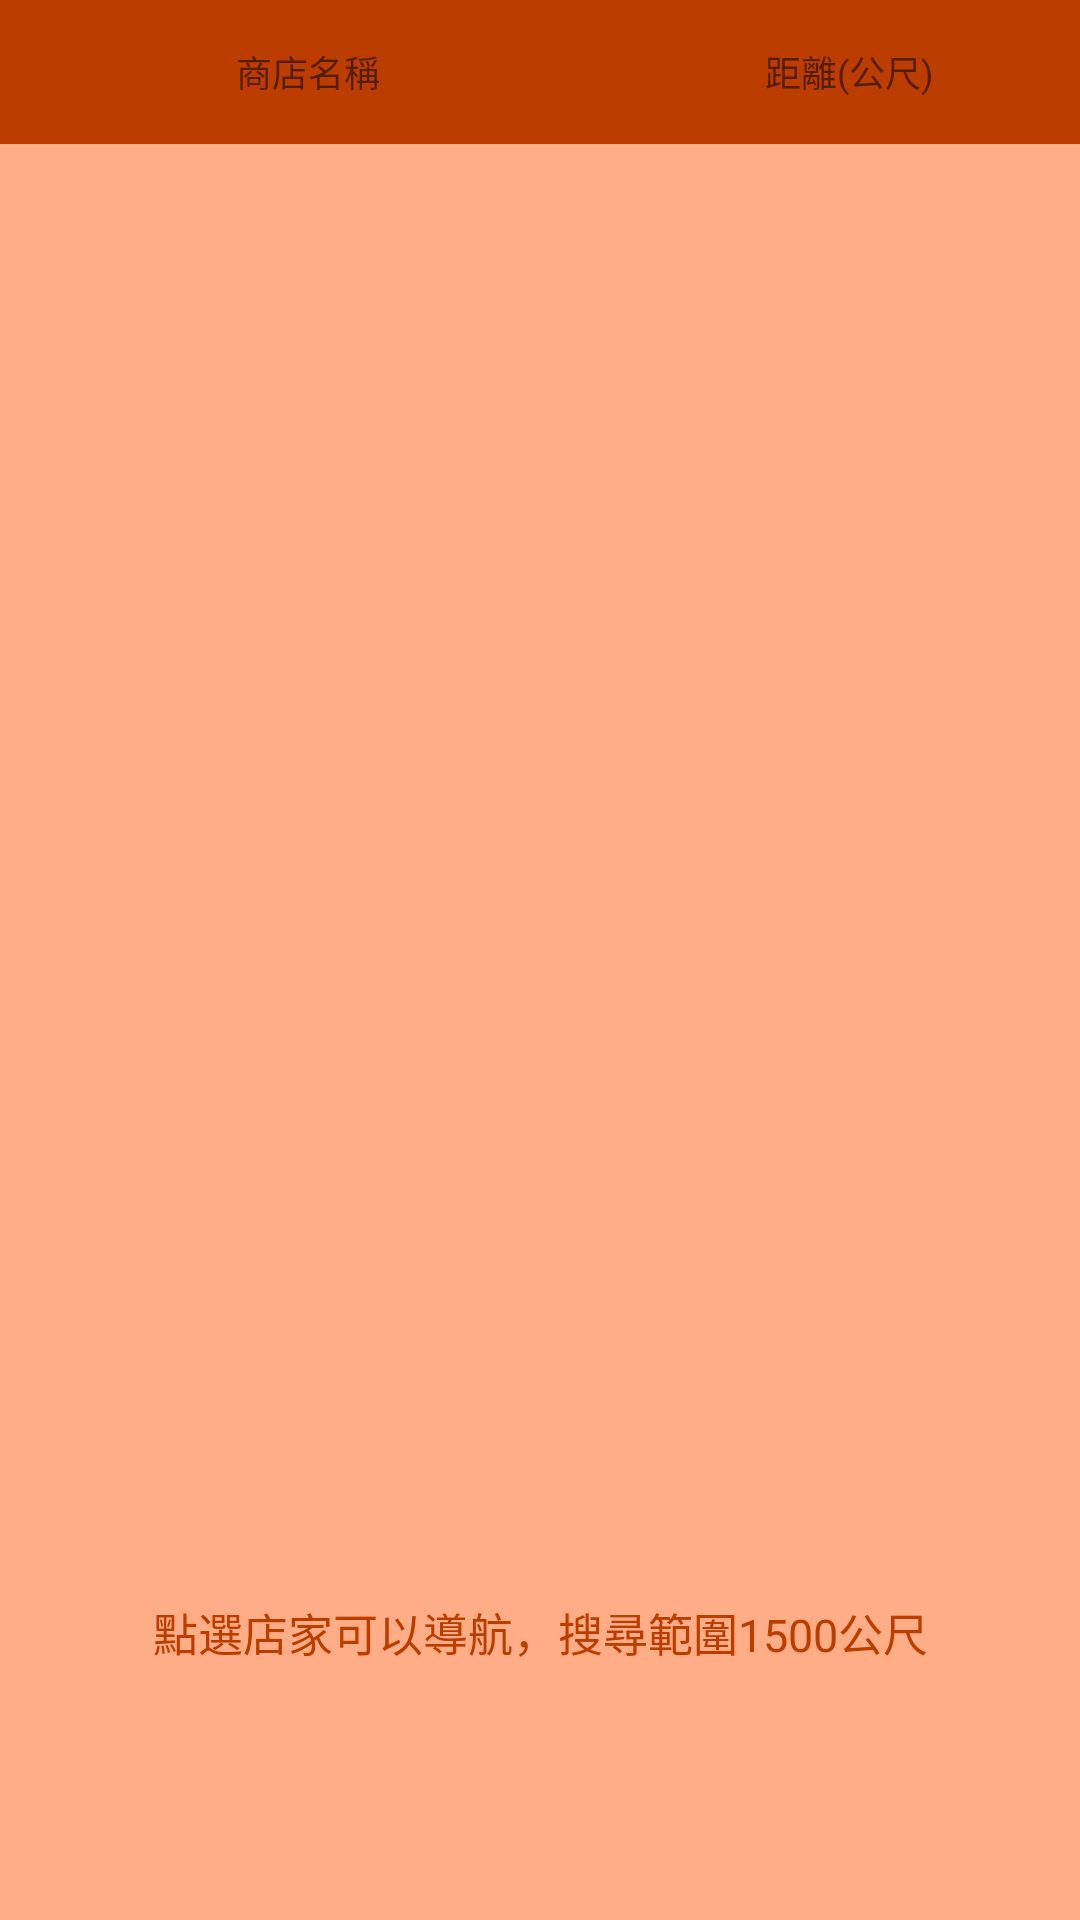

Android layout source for this screen:
<!-- AndroidManifest.xml: application theme AppTheme -->
<!-- res/layout/activity_gps.xml -->
<LinearLayout xmlns:android="http://schemas.android.com/apk/res/android"
    xmlns:tools="http://schemas.android.com/tools"
    android:id="@+id/LinearLayout2"
    android:layout_width="match_parent"
    android:layout_height="match_parent"
    android:orientation="vertical"
    android:paddingBottom="@dimen/activity_vertical_margin"
    android:paddingLeft="@dimen/activity_horizontal_margin"
    android:paddingRight="@dimen/activity_horizontal_margin"
    android:paddingTop="@dimen/activity_vertical_margin"
    android:background="#FFAD86"
    tools:context="com.example.dbconnertingsystem.ListViewShowData" >

    <LinearLayout
        android:layout_width="match_parent"
        android:layout_height="0dp"
        android:layout_weight="1" >


        <TextView
            android:id="@+id/GPS_Store"
            android:layout_width="0dp"
            android:layout_height="48sp"
            android:textSize="12sp"
            android:layout_weight="4"
            android:text="商店名稱"
            android:gravity="center"
            android:background="#BB3D00"/>


        <TextView
            android:id="@+id/GPS_Distance"
            android:layout_width="0dp"
            android:layout_height="48sp"
            android:textSize="12sp"
            android:gravity="center"
            android:layout_weight="3"
            android:text="距離(公尺)"
            android:background="#BB3D00"/>

    </LinearLayout>

    <LinearLayout
        android:layout_width="match_parent"
        android:layout_height="0dp"
        android:layout_weight="6">

        <ListView
            android:layout_width="match_parent"
            android:layout_height="match_parent"
            android:id="@+id/listView3"
 />
    </LinearLayout>

    <LinearLayout
        android:layout_width="match_parent"
        android:layout_height="0dp"
        android:layout_weight="3" >
        <TextView
            android:id="@+id/textView1"
            android:layout_width="match_parent"
            android:layout_height="match_parent"
            android:gravity="center"
            android:text="點選店家可以導航，搜尋範圍1500公尺"
            android:textColor="#BB3D00"
            android:textSize="15sp" />

    </LinearLayout>
</LinearLayout>
<!-- resources referenced by this layout -->
<resources>
  <style name="AppTheme" parent="Theme.AppCompat.Light.DarkActionBar">
          
      </style>
</resources>
